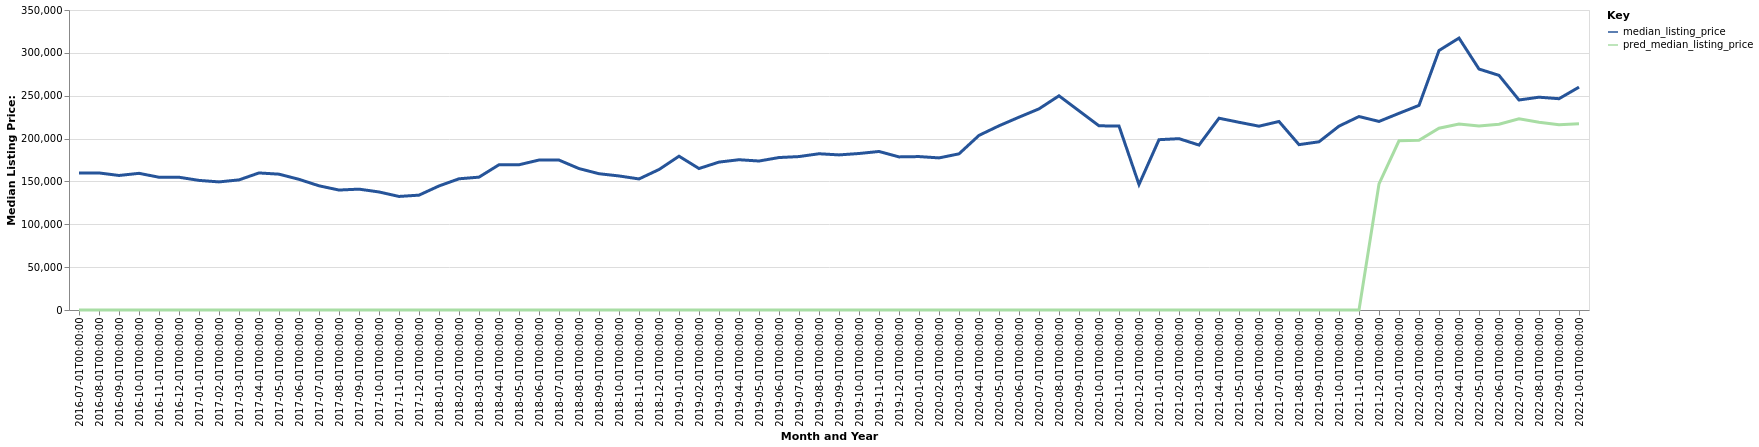

The table this chart was drawn from, first rows:
date, time_idx, median_listing_price, thirty_year_interest_rate_five, month, county_name, active_listing_count, pred_median_listing_price, month_year
2016-07-01, 0, 159900, 3.72, 7, Tifton, GA, 148.0, 0, Jul-2016
2016-08-01, 1, 159900, 3.73, 8, Tifton, GA, 155.0, 0, Aug-2016
2016-09-01, 2, 156950, 3.66, 9, Tifton, GA, 155.0, 0, Sep-2016
2016-10-01, 3, 159450, 3.64, 10, Tifton, GA, 148.0, 0, Oct-2016
2016-11-01, 4, 154900, 3.66, 11, Tifton, GA, 140.0, 0, Nov-2016
2016-12-01, 5, 154900, 3.48, 12, Tifton, GA, 153.0, 0, Dec-2016
2017-01-01, 6, 151200, 3.45, 1, Tifton, GA, 144.0, 0, Jan-2017
2017-02-01, 7, 149450, 3.5, 2, Tifton, GA, 151.0, 0, Feb-2017
2017-03-01, 8, 151800, 3.52, 3, Tifton, GA, 140.0, 0, Mar-2017
2017-04-01, 9, 159900, 4.03, 4, Tifton, GA, 140.0, 0, Apr-2017
2017-05-01, 10, 158475, 4.32, 5, Tifton, GA, 123.0, 0, May-2017
2017-06-01, 11, 152450, 4.2, 6, Tifton, GA, 126.0, 0, Jun-2017
2017-07-01, 12, 144900, 4.19, 7, Tifton, GA, 131.0, 0, Jul-2017
2017-08-01, 13, 139950, 4.3, 8, Tifton, GA, 129.0, 0, Aug-2017
2017-09-01, 14, 141000, 4.1, 9, Tifton, GA, 134.0, 0, Sep-2017
2017-10-01, 15, 137725, 4.05, 10, Tifton, GA, 134.0, 0, Oct-2017
2017-11-01, 16, 132475, 3.94, 11, Tifton, GA, 138.0, 0, Nov-2017
2017-12-01, 17, 134000, 4.03, 12, Tifton, GA, 127.0, 0, Dec-2017
2018-01-01, 18, 144725, 3.93, 1, Tifton, GA, 116.0, 0, Jan-2018
2018-02-01, 19, 153075, 3.83, 2, Tifton, GA, 117.0, 0, Feb-2018
2018-03-01, 20, 155000, 3.94, 3, Tifton, GA, 125.0, 0, Mar-2018
2018-04-01, 21, 169450, 3.95, 4, Tifton, GA, 129.0, 0, Apr-2018
2018-05-01, 22, 169450, 3.99, 5, Tifton, GA, 118.0, 0, May-2018
2018-06-01, 23, 174950, 4.15, 6, Tifton, GA, 110.0, 0, Jun-2018
2018-07-01, 24, 174900, 4.4, 7, Tifton, GA, 105.0, 0, Jul-2018
2018-08-01, 25, 165000, 4.46, 8, Tifton, GA, 119.0, 0, Aug-2018
2018-09-01, 26, 159000, 4.58, 9, Tifton, GA, 130.0, 0, Sep-2018
2018-10-01, 27, 156400, 4.66, 10, Tifton, GA, 128.0, 0, Oct-2018
2018-11-01, 28, 152900, 4.62, 11, Tifton, GA, 128.0, 0, Nov-2018
2018-12-01, 29, 163900, 4.54, 12, Tifton, GA, 126.0, 0, Dec-2018
2019-01-01, 30, 179450, 4.6, 1, Tifton, GA, 112.0, 0, Jan-2019
2019-02-01, 31, 165050, 4.72, 2, Tifton, GA, 115.0, 0, Feb-2019
2019-03-01, 32, 172557, 4.9, 3, Tifton, GA, 110.0, 0, Mar-2019
2019-04-01, 33, 175325, 4.94, 4, Tifton, GA, 103.0, 0, Apr-2019
2019-05-01, 34, 173800, 4.75, 5, Tifton, GA, 105.0, 0, May-2019
2019-06-01, 35, 177875, 4.51, 6, Tifton, GA, 99.0, 0, Jun-2019
2019-07-01, 36, 179000, 4.41, 7, Tifton, GA, 97.0, 0, Jul-2019
2019-08-01, 37, 182300, 4.41, 8, Tifton, GA, 96.0, 0, Aug-2019
2019-09-01, 38, 180950, 4.2, 9, Tifton, GA, 96.0, 0, Sep-2019
2019-10-01, 39, 182575, 4.14, 10, Tifton, GA, 97.0, 0, Oct-2019
2019-11-01, 40, 184950, 3.84, 11, Tifton, GA, 104.0, 0, Nov-2019
2019-12-01, 41, 178625, 3.81, 12, Tifton, GA, 105.0, 0, Dec-2019
2020-01-01, 42, 179000, 3.75, 1, Tifton, GA, 102.0, 0, Jan-2020
2020-02-01, 43, 177450, 3.73, 2, Tifton, GA, 99.0, 0, Feb-2020
2020-03-01, 44, 182175, 3.78, 3, Tifton, GA, 82.0, 0, Mar-2020
2020-04-01, 45, 203725, 3.75, 4, Tifton, GA, 82.0, 0, Apr-2020
2020-05-01, 46, 214900, 3.74, 5, Tifton, GA, 77.0, 0, May-2020
2020-06-01, 47, 224950, 3.72, 6, Tifton, GA, 68.0, 0, Jun-2020
2020-07-01, 48, 234675, 3.49, 7, Tifton, GA, 65.0, 0, Jul-2020
2020-08-01, 49, 249900, 3.65, 8, Tifton, GA, 55.0, 0, Aug-2020
2020-09-01, 50, 232400, 3.33, 9, Tifton, GA, 47.0, 0, Sep-2020
2020-10-01, 51, 214900, 3.28, 10, Tifton, GA, 53.0, 0, Oct-2020
2020-11-01, 52, 214600, 3.21, 11, Tifton, GA, 43.0, 0, Nov-2020
2020-12-01, 53, 146425, 3.07, 12, Tifton, GA, 65.0, 0, Dec-2020
2021-01-01, 54, 198700, 2.99, 1, Tifton, GA, 45.0, 0, Jan-2021
2021-02-01, 55, 199900, 2.93, 2, Tifton, GA, 40.0, 0, Feb-2021
2021-03-01, 56, 192425, 2.88, 3, Tifton, GA, 38.0, 0, Mar-2021
2021-04-01, 57, 223750, 2.84, 4, Tifton, GA, 39.0, 0, Apr-2021
2021-05-01, 58, 219000, 2.71, 5, Tifton, GA, 44.0, 0, May-2021
2021-06-01, 59, 214450, 2.79, 6, Tifton, GA, 44.0, 0, Jun-2021
... 16 more rows
